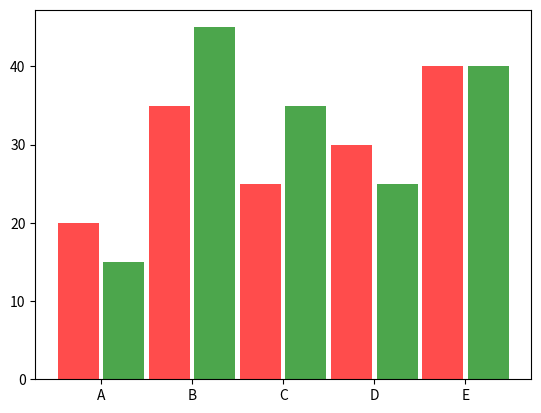

Write the Python code that produced this figure.
# Day_20_02_MatplotlibBasic.py
import matplotlib.pyplot as plt
import numpy as np


# 문제
# 어제 수업했던 로그 그래프 4개를 그려보세요

# 문제
# 2개의 피겨를 만들고
# 각각의 피겨를 4등분해서 각 피겨에 2개씩의 그래프를 그려주세요
def f_1():
    x = np.arange(0.01, 2.0, 0.01)

    plt.figure()
    plt.grid(True)

    plt.subplot(2, 2, 1)
    plt.plot(x, np.log(x))

    plt.subplot(2, 2, 3)
    plt.plot(x, -np.log(x))

    plt.figure()

    plt.subplot(131)
    plt.plot(-x, np.log(x))

    plt.subplot(3, 3, 6)
    plt.plot(-x, -np.log(x))

    plt.show()


# 문제
# 여성 데이터를 막대 그래프에 추가하세요
def f_2():
    men = [20, 35, 25, 30, 40]
    women = [15, 45, 35, 25, 40]

    indices = np.arange(len(men))

    # plt.bar(indices, men)
    plt.bar(indices, men, width=0.45, color='r', alpha=0.7)
    plt.bar(indices + 0.5, women, width=0.45, color='g', alpha=0.7)

    # 문제
    # 눈금이 가운데 오도록 수정하세요
    plt.xticks(indices + 0.5 / 2, ['A', 'B', 'C', 'D', 'E'])

    plt.show()


# 문제
# 2016_GDP.txt 파일을 읽어서 2차원 리스트를 반환하는 함수를 만드세요
def read_2016_gdp():
    f = open('data/2016_GDP.txt', 'r', encoding='utf-8')

    rows = []
    # 1번
    # for line in f:
    #     # print(line.strip().split(':'))
    #     rows.append(line.strip().split(':'))
    # rows.pop(0)

    # 2번
    # for i, line in enumerate(f):
    #     if i > 0:
    #         rows.append(line.strip().split(':'))

    # 3번
    # f.readline()        # skip header
    # for line in f:
    #     rows.append(line.strip().split(':'))

    f.readline()        # skip header
    for line in f:
        rank, name, dollar = line.strip().split(':')

        items = dollar.split(',')
        if len(items) == 2:
            dollar = items[0] + items[1]

        rows.append([name, int(dollar)])

    f.close()

    return rows


# 문제
# 상위 top 10을 뽑아서 막대 그래프로 그려보세요
def f_3():
    gdp = read_2016_gdp()

    names = [n for n, _ in gdp]
    dollars = [d for _, d in gdp]

    # names, dollars = [], []
    # for n, d in gdp:
    #     names.append(n)
    #     dollars.append(d)

    print(names)
    print(dollars)

    names_10 = names[:10]
    dollars_10 = dollars[:10]

    indices = np.arange(len(names_10))

    plt.bar(indices, dollars_10)
    # plt.barh(indices, dollars_10)     # 수평 막대

    # plt.xticks(indices, ['A', 'B', 'C', 'D', 'E', 'F', 'G', 'H', 'I', 'J'])
    plt.xticks(indices, names_10)
    plt.show()


# f_1()
f_2()
# f_3()
